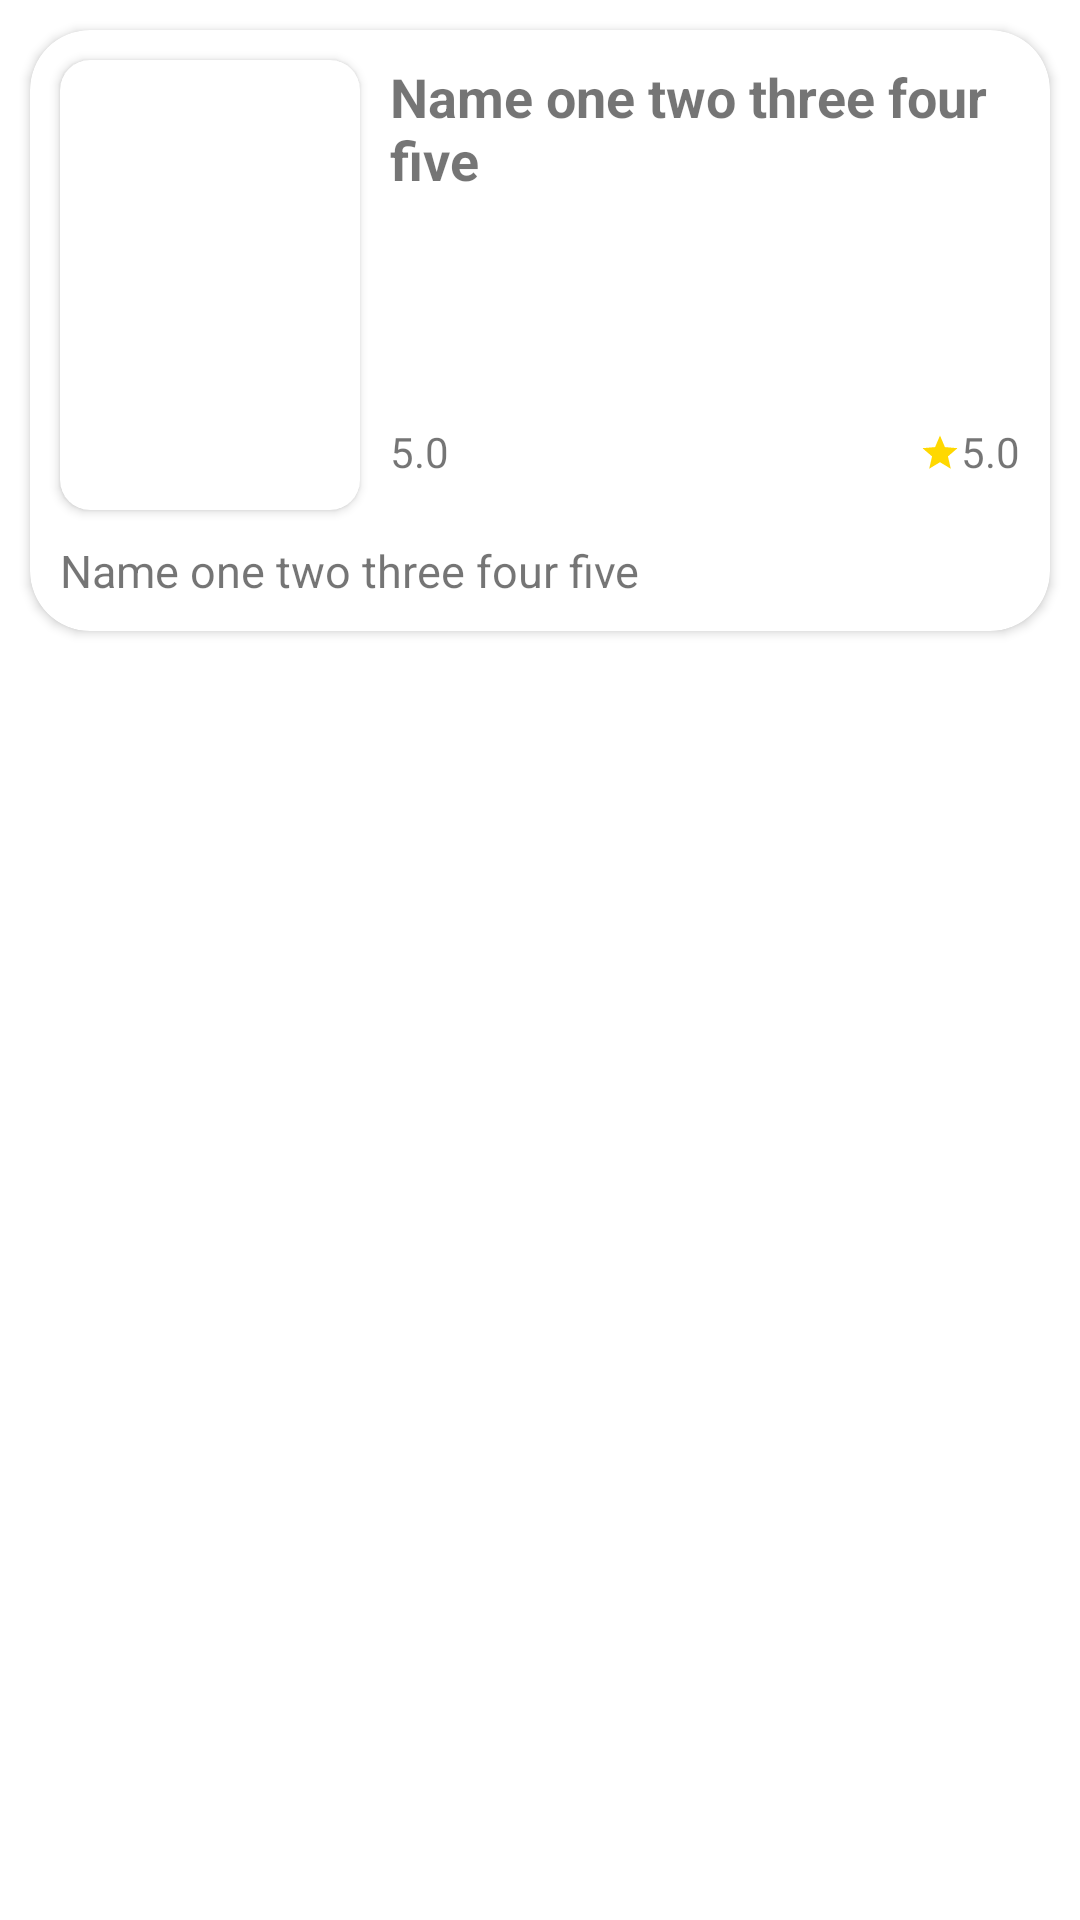

Write the Android layout XML for this screen, with the resource values it uses.
<!-- AndroidManifest.xml: application theme Theme.MovieInfo -->
<!-- res/layout/content_movie_details.xml -->
<?xml version="1.0" encoding="utf-8"?>
<androidx.core.widget.NestedScrollView xmlns:android="http://schemas.android.com/apk/res/android"
    xmlns:app="http://schemas.android.com/apk/res-auto"
    xmlns:tools="http://schemas.android.com/tools"
    android:layout_width="match_parent"
    android:layout_height="match_parent"
    app:layout_behavior="@string/appbar_scrolling_view_behavior"
    tools:context=".ui.MoviesActivity"
    tools:showIn="@layout/fragment_movie_details">

    <androidx.constraintlayout.widget.ConstraintLayout
        android:layout_width="match_parent"
        android:layout_height="wrap_content">

        <androidx.cardview.widget.CardView
            android:id="@+id/cv_movie"
            android:layout_width="match_parent"
            android:layout_height="wrap_content"
            android:layout_margin="10dp"
            app:cardCornerRadius="20dp"
            app:layout_constraintEnd_toEndOf="parent"
            app:layout_constraintStart_toStartOf="parent"
            app:layout_constraintTop_toTopOf="parent">

            <androidx.constraintlayout.widget.ConstraintLayout
                android:layout_width="match_parent"
                android:layout_height="wrap_content">

                <androidx.cardview.widget.CardView
                    android:id="@+id/cvMovieImage"
                    android:layout_width="wrap_content"
                    android:layout_height="wrap_content"
                    android:layout_margin="10dp"
                    app:cardCornerRadius="10dp"
                    app:layout_constraintStart_toStartOf="parent"
                    app:layout_constraintTop_toTopOf="parent">

                    <ImageView
                        android:id="@+id/ivMovieImage"
                        android:layout_width="100dp"
                        android:layout_height="150dp"
                        android:contentDescription="@string/iv_movie_image"
                        android:scaleType="centerCrop" />

                </androidx.cardview.widget.CardView>

                <TextView
                    android:id="@+id/tvTitle"
                    android:layout_width="0dp"
                    android:layout_height="wrap_content"
                    android:layout_margin="10dp"
                    android:ellipsize="end"
                    android:lines="2"
                    android:maxLines="2"
                    android:text="@string/test_title"
                    android:textSize="18sp"
                    android:textStyle="bold"
                    app:layout_constraintEnd_toEndOf="parent"
                    app:layout_constraintStart_toEndOf="@id/cvMovieImage"
                    app:layout_constraintTop_toTopOf="parent" />

                <androidx.recyclerview.widget.RecyclerView
                    android:id="@+id/rvGenres"
                    android:layout_width="0dp"
                    android:layout_height="0dp"
                    android:layout_margin="7dp"
                    app:layout_constraintBottom_toTopOf="@id/tvReleaseDate"
                    app:layout_constraintEnd_toEndOf="parent"
                    app:layout_constraintStart_toEndOf="@id/cvMovieImage"
                    app:layout_constraintTop_toBottomOf="@id/tvTitle" />

                <TextView
                    android:id="@+id/tvReleaseDate"
                    android:layout_width="wrap_content"
                    android:layout_height="wrap_content"
                    android:layout_margin="10dp"
                    android:lines="1"
                    android:text="@string/test_vote"
                    android:textSize="14sp"
                    app:layout_constraintBottom_toBottomOf="@id/cvMovieImage"
                    app:layout_constraintStart_toEndOf="@id/cvMovieImage" />

                <ImageView
                    android:layout_width="wrap_content"
                    android:layout_height="wrap_content"
                    android:layout_marginBottom="2dp"
                    android:contentDescription="@string/iv_movie_rating"
                    android:src="@drawable/ic_star"
                    app:layout_constraintBottom_toBottomOf="@id/tvVoteAverage"
                    app:layout_constraintEnd_toStartOf="@id/tvVoteAverage" />

                <TextView
                    android:id="@+id/tvVoteAverage"
                    android:layout_width="wrap_content"
                    android:layout_height="wrap_content"
                    android:layout_margin="10dp"
                    android:lines="1"
                    android:text="@string/test_vote"
                    android:textSize="14sp"
                    app:layout_constraintBottom_toBottomOf="@id/cvMovieImage"
                    app:layout_constraintEnd_toEndOf="parent" />

                <TextView
                    android:id="@+id/tvOverview"
                    android:layout_width="0dp"
                    android:layout_height="wrap_content"
                    android:layout_margin="10dp"
                    android:text="@string/test_title"
                    android:textSize="15sp"
                    app:layout_constraintBottom_toBottomOf="parent"
                    app:layout_constraintEnd_toEndOf="parent"
                    app:layout_constraintStart_toStartOf="parent"
                    app:layout_constraintTop_toBottomOf="@id/cvMovieImage" />

            </androidx.constraintlayout.widget.ConstraintLayout>

        </androidx.cardview.widget.CardView>

        <androidx.recyclerview.widget.RecyclerView
            android:id="@+id/rvSimilarMovies"
            android:layout_width="match_parent"
            android:layout_height="wrap_content"
            android:layout_margin="5dp"
            app:layout_constraintBottom_toBottomOf="parent"
            app:layout_constraintTop_toBottomOf="@id/cv_movie" />

    </androidx.constraintlayout.widget.ConstraintLayout>
</androidx.core.widget.NestedScrollView>
<!-- res/layout/fragment_movie_details.xml (included above) -->
<?xml version="1.0" encoding="utf-8"?>
<androidx.coordinatorlayout.widget.CoordinatorLayout xmlns:android="http://schemas.android.com/apk/res/android"
    xmlns:app="http://schemas.android.com/apk/res-auto"
    xmlns:tools="http://schemas.android.com/tools"
    android:layout_width="match_parent"
    android:layout_height="match_parent"
    android:fitsSystemWindows="true"
    tools:context=".ui.MoviesActivity">

    <com.google.android.material.appbar.AppBarLayout
        android:id="@+id/app_bar"
        android:layout_width="match_parent"
        android:layout_height="@dimen/app_bar_height_collapsing"
        android:fitsSystemWindows="true">

        <com.google.android.material.appbar.CollapsingToolbarLayout
            android:id="@+id/toolbar_layout"
            android:layout_width="match_parent"
            android:layout_height="match_parent"
            android:fitsSystemWindows="true"
            app:contentScrim="@color/collapsing_toolbar"
            app:layout_scrollFlags="scroll|exitUntilCollapsed"
            app:statusBarScrim="@color/collapsing_toolbar_status"
            app:toolbarId="@+id/toolbar">

            <ImageView
                android:id="@+id/toolbarBackground"
                android:layout_width="match_parent"
                android:layout_height="match_parent"
                android:contentDescription="@string/toolbar_iv_movie_image"
                android:fitsSystemWindows="true"
                android:scaleType="centerCrop" />

            <androidx.appcompat.widget.Toolbar
                android:id="@+id/toolbar"
                android:layout_width="match_parent"
                android:layout_height="@dimen/app_bar_height"
                android:theme="@style/ThemeOverlay.AppCompat.Dark.ActionBar"
                app:layout_collapseMode="pin" />

        </com.google.android.material.appbar.CollapsingToolbarLayout>
    </com.google.android.material.appbar.AppBarLayout>

    <include
        android:id="@+id/contentMovieDetails"
        layout="@layout/content_movie_details" />

    <com.google.android.material.floatingactionbutton.FloatingActionButton
        android:id="@+id/fab"
        android:layout_width="wrap_content"
        android:layout_height="wrap_content"
        android:layout_margin="@dimen/fab_margin"
        android:contentDescription="@string/fab_save_movie"
        android:src="@drawable/ic_not_saved"
        app:layout_anchor="@id/app_bar"
        app:layout_anchorGravity="bottom|end" />

</androidx.coordinatorlayout.widget.CoordinatorLayout>
<!-- resources referenced by this layout -->
<resources>
  <color name="collapsing_toolbar">#e53935</color>
  <color name="collapsing_toolbar_status">#c62828</color>
  <dimen name="app_bar_height">56dp</dimen>
  <dimen name="app_bar_height_collapsing">200dp</dimen>
  <dimen name="fab_margin">16dp</dimen>
  <!-- drawable ic_not_saved (drawable) -->
  <vector xmlns:android="http://schemas.android.com/apk/res/android"
      android:width="24dp"
      android:height="24dp"
      android:tint="#FFFFFF"
      android:viewportWidth="24.0"
      android:viewportHeight="24.0">
      <path
          android:fillColor="#59FFFFFF"
          android:pathData="M12,21.35l-1.45,-1.32C5.4,15.36 2,12.28 2,8.5 2,5.42 4.42,3 7.5,3c1.74,0 3.41,0.81 4.5,2.09C13.09,3.81 14.76,3 16.5,3 19.58,3 22,5.42 22,8.5c0,3.78 -3.4,6.86 -8.55,11.54L12,21.35z" />
  </vector>
  <!-- drawable ic_star (drawable) -->
  <vector xmlns:android="http://schemas.android.com/apk/res/android"
      android:width="14dp"
      android:height="14dp"
      android:tint="#FFD800"
      android:viewportWidth="24"
      android:viewportHeight="24">
      <path
          android:fillColor="@android:color/white"
          android:pathData="M12,17.27L18.18,21l-1.64,-7.03L22,9.24l-7.19,-0.61L12,2 9.19,8.63 2,9.24l5.46,4.73L5.82,21z" />
  </vector>
  <string name="fab_save_movie">Save Movie</string>
  <string name="iv_movie_image">Movie Image</string>
  <string name="iv_movie_rating">Movie Rating</string>
  <string name="test_title">Name one two three four five</string>
  <string name="test_vote">5.0</string>
  <string name="toolbar_iv_movie_image">Movie Image</string>
  <style name="Theme.MovieInfo" parent="Theme.MaterialComponents.DayNight.NoActionBar">
          
          <item name="colorPrimary">@color/color_primary</item>
          <item name="colorPrimaryVariant">@color/color_primary_dark</item>
          <item name="colorOnPrimary">@color/white</item>
          
          <item name="colorSecondary">@color/color_primary</item>
          <item name="colorSecondaryVariant">@color/color_primary</item>
          <item name="colorOnSecondary">@color/white</item>
          
          <item name="android:statusBarColor" tools:targetApi="l">?attr/colorPrimaryVariant</item>
          <item name="android:windowTranslucentStatus" tools:targetApi="l">true</item>
          
          <item name="chipStyle">@style/MaterialComponents_Chip_Thin</item>
      </style>
  <color name="color_primary">#e53935</color>
  <color name="color_primary_dark">#c62828</color>
  <color name="white">#FFFFFFFF</color>
  <style name="MaterialComponents_Chip_Thin" parent="@style/Widget.MaterialComponents.Chip.Action">
          <item name="chipMinHeight">@dimen/chipMinHeight</item>
          <item name="chipMinTouchTargetSize">@dimen/chipMinTouchTargetSize</item>
          <item name="android:textSize">@dimen/chipTextSize</item>
          <item name="android:textColor">@color/chip_text_color</item>
      </style>
  <dimen name="chipMinHeight">24dp</dimen>
  <dimen name="chipMinTouchTargetSize">32dp</dimen>
  <dimen name="chipTextSize">12sp</dimen>
</resources>
